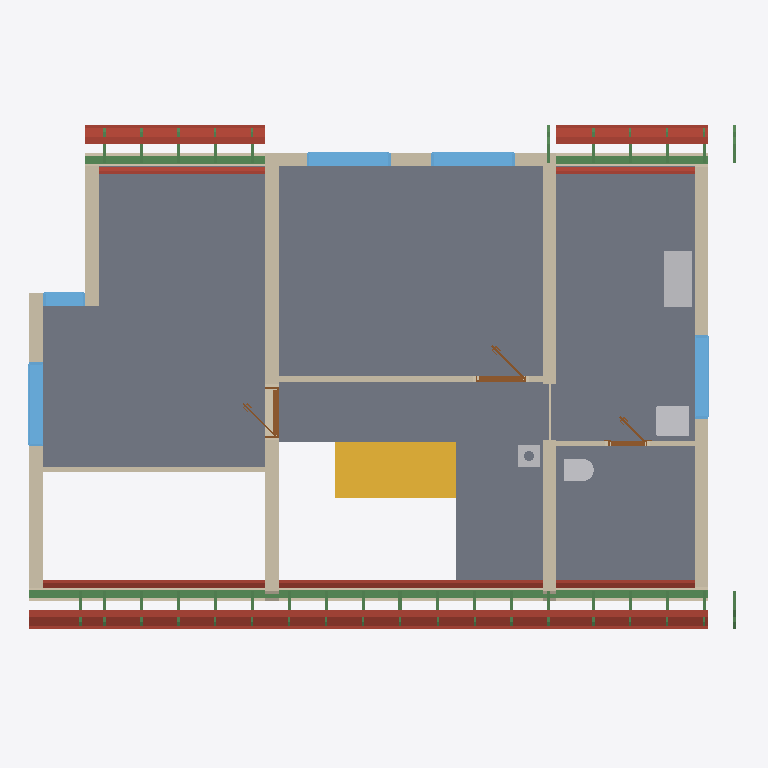
Plan cut of the same IFC building model at storey 'Roof - 0: Rafters' (level 3.08 m, cut at 4.49 m), seen from above with north up, elements coloured by IFC class: 36 beams (green), 24 roofs (red-brown), 13 walls (beige), 7 slabs (grey), 5 windows (light blue), 4 other elements (light grey), 3 doors (brown), 1 stair (yellow). Cut surfaces are drawn darker.
Extent 12.7 m × 9.2 m × 8.8 m (x, y, z). Storeys (12): Ground floor at 0.00 m; Upper floor at 3.08 m; Roof - -1: 40 mm thermal insulation at 3.08 m; Roof - -2: Vapour barrier at 3.08 m; Roof - -3: Gypsum plasterboard at 3.08 m; Roof - 0: Rafters at 3.08 m; Roof - 0a: Collar ties at 3.08 m; Roof - +1: Wood fiberboard at 3.08 m; Roof - +2: Underlay at 3.08 m; Roof - +3: Counter-battens at 3.08 m; Roof - +4: Tile battens at 3.08 m; Roof - +5: Tiles at 3.08 m. Elements (409): 265 IfcBeam, 80 IfcSlab, 23 IfcWall, 15 IfcFurniture, 9 IfcDoor, 8 IfcWindow, 5 IfcSanitaryTerminal, 3 IfcStair, 1 IfcChimney.

HEADER;
FILE_DESCRIPTION(('ViewDefinition[DesignTransferView]'),'2;1');
FILE_NAME('/dev/null','2026-09-02T06:31:02+02:00',(''),(''),'IfcOpenShell 0.8.5','IfcOpenShell 0.8.5','Nobody');
FILE_SCHEMA(('IFC4'));
ENDSEC;
DATA;
#1=IFCPROJECT('3gfAwqtVD3_BfJNPaC98lS',$,'My house',$,$,$,$,(#10,#15),#5);
#19=IFCSITE('15NFydCKf9z9U9HTyVUbbD',$,'Site',$,$,#27,$,$,$,$,$,$,$,$);
#20=IFCBUILDING('3Modtt4iv6wxkGlGEudSFu',$,'My house',$,$,#32,$,$,$,$,$,$);
#33=IFCBUILDINGSTOREY('2Z0cTcwRnAR9Zxj3fytdu8',$,'Ground floor',$,$,#39,$,$,$,0.0);
#40=IFCBUILDINGSTOREY('0TF_H_Cib2LfQF1K8HWbaU',$,'Upper floor',$,$,#45,$,$,$,3.085);
#13861=IFCBUILDINGSTOREY('18UE$ZMIv1NO9HSkgp93D8',$,'Roof - -1: 40 mm thermal insulation','Visibility container for Thermal insulation 40 mm','ROOF_LAYER',#13866,$,$,$,3.085);
#13867=IFCBUILDINGSTOREY('2paorE2HH9I8kG6vppVL3C',$,'Roof - -2: Vapour barrier','Visibility container for Vapour barrier','ROOF_LAYER',#13872,$,$,$,3.085);
#13873=IFCBUILDINGSTOREY('0xt0KsU2HFQOKKZDtAfSiI',$,'Roof - -3: Gypsum plasterboard','Visibility container for Gypsum plasterboard','ROOF_LAYER',#13878,$,$,$,3.085);
#13879=IFCBUILDINGSTOREY('3qfTsbylzEIwejDX6OZ5Vf',$,'Roof - 0: Rafters','Visibility container for Rafters','ROOF_LAYER',#13884,$,$,$,3.085);
#13885=IFCBUILDINGSTOREY('0w9JcnqfL0IfjyGt082C_X',$,'Roof - 0a: Collar ties','Visibility container for Collar ties','ROOF_LAYER',#13890,$,$,$,3.085);
#13891=IFCBUILDINGSTOREY('3drEb9kgn9qRcTBaownH3i',$,'Roof - +1: Wood fiberboard','Visibility container for Wood fiberboard','ROOF_LAYER',#13896,$,$,$,3.085);
#13897=IFCBUILDINGSTOREY('3glAIOvHfDmOsDliFUjep1',$,'Roof - +2: Underlay','Visibility container for Roofing underlay','ROOF_LAYER',#13902,$,$,$,3.085);
#13903=IFCBUILDINGSTOREY('37bNdXrsX70g2IbziPocVD',$,'Roof - +3: Counter-battens','Visibility container for Counter-battens','ROOF_LAYER',#13908,$,$,$,3.085);
#13909=IFCBUILDINGSTOREY('0AgLxnpGz3FhwSTizNia8v',$,'Roof - +4: Tile battens','Visibility container for Tile battens','ROOF_LAYER',#13914,$,$,$,3.085);
#13915=IFCBUILDINGSTOREY('22fBjELFrEtB2btIQo4pdK',$,'Roof - +5: Tiles','Visibility container for Roof tiles','ROOF_LAYER',#13920,$,$,$,3.085);
#11849=IFCSLAB('2ZV0BuTk1BgfI$0wxAUab5',$,'Upper Pokoj 1',$,$,#11854,#11861,$,.FLOOR.);
#11873=IFCSLAB('2fYOUc0O93lvJGpjFnJ6Sg',$,'Upper Pokoj 2',$,$,#11878,#11885,$,.FLOOR.);
#11921=IFCSLAB('3YMmROtjXFhgwHQ8yD$AbO',$,'Sklad',$,$,#11926,#11933,$,.FLOOR.);
#11897=IFCSLAB('29GGwU8Z197efBZr_mm2i$',$,'Galerie',$,$,#11902,#11909,$,.FLOOR.);
#11945=IFCSLAB('0wKDJhPrT818fhcQG$ObnC',$,'Zachod',$,$,#11950,#11957,$,.FLOOR.);
#2749=IFCSTAIR('04esnVG3nEJ9d9oGTLv7GA',$,'Main stair',$,$,#2756,$,$,.STRAIGHT_RUN_STAIR.);
#12191=IFCWALL('1q5d4DSrD6D8dKYorQe1FX',$,'Wall 7',$,$,#12200,#12235,$,$);
#13028=IFCBEAM('3nFjWnz$T8d8wuVSXP23yd',$,'Beam',$,$,#13033,#13042,$,.BEAM.);
#12312=IFCWALL('0OESMitIzCHg8C7p74aKtj',$,'Wall 8',$,$,#12321,#12356,$,$);
#12433=IFCWALL('3vECLQX753svFS2dUr2T_i',$,'Wall 9',$,$,#12442,#12477,$,$);
#11994=IFCWALL('21cVQCz61E6xTvtGPdxlR7',$,'Wall 2',$,$,#12003,#12014,$,$);
#12044=IFCWALL('2uKTnpLwnExxIXLqKgDRHP',$,'Wall 4',$,$,#12053,#12088,$,$);
#14929=IFCSLAB('3cF41ovlDEguWV5Hczlcv9',$,'Street segment 2 roofing underlay',$,$,#14973,#14959,$,.ROOF.);
#14811=IFCSLAB('0hJgHmZSjF4xMWMYV_tjIN',$,'Street segment 2 gypsum plasterboard',$,$,#14883,#14869,$,.ROOF.);
#12142=IFCWALL('1XL5hVSpH2YPr3DkYlIgsa',$,'Wall 6',$,$,#12151,#12186,$,$);
#14884=IFCSLAB('2fGSQKl_j0SB7LyEGXb8jW',$,'Street segment 2 wood fiberboard',$,$,#14928,#14914,$,.ROOF.);
#14575=IFCSLAB('19QqsgZA97auJ7RHTdOsJW',$,'Street segment 1 roofing underlay',$,$,#14619,#14605,$,.ROOF.);
#15991=IFCSLAB('1YxmawuCz9ahJHo29uDALT',$,'Garden segment 1 roofing underlay',$,$,#16035,#16021,$,.ROOF.);
#12019=IFCWALL('1FlOqeJO9B_AHaJ9Mwjtsi',$,'Wall 3',$,$,#12028,#12039,$,$);
#11969=IFCWALL('1jyS6N$mj7wf0dfQmPvtLK',$,'Wall 1',$,$,#11978,#11989,$,$);
#13126=IFCFURNITURE('2HdsJo9Mb9f86mFOtg7NAc',$,'Rekuperace',$,'Rekuperace',#13131,#13138,$,.USERDEFINED.);
#14457=IFCSLAB('3qmRPWjDT1gPESXP_bPlik',$,'Street segment 1 gypsum plasterboard',$,$,#14529,#14515,$,.ROOF.);
#15283=IFCSLAB('1Az3d3pPj5X8Vvh3CBr42n',$,'Street segment 3 roofing underlay',$,$,#15327,#15313,$,.ROOF.);
#16834=IFCSLAB('04BkqPwpfDdeQzHUK$mutK',$,'Garden segment 3 roofing underlay',$,$,#16878,#16864,$,.ROOF.);
#13047=IFCBEAM('0V3mTeTPbEow55acbI8bTV',$,'Beam',$,$,#13052,#13061,$,.BEAM.);
#12580=IFCWALL('1tOSDk6TH9WAeb2gD3PzzL',$,'Wall 11',$,$,#12589,#12600,$,$);
#13529=IFCWINDOW('2jZUb3Rmz48hhCitUiCE3M',$,'Window 3',$,$,#13606,#13530,$,1.25,1.5,.WINDOW.,.SINGLE_PANEL.,$);
#13179=IFCWINDOW('0V8Xijpwz7CfkazmEBvb8B',$,'Window 1',$,$,#13256,#13180,$,1.125,1.5,.WINDOW.,.SINGLE_PANEL.,$);
#13275=IFCWINDOW('3NmDhyXDnAQhKqxIZ9cKO2',$,'Window 2',$,$,#13352,#13276,$,1.125,1.5,.WINDOW.,.SINGLE_PANEL.,$);
#13721=IFCWINDOW('2nJPf_lOHDAAeYsLvU_Yn6',$,'Window 5',$,$,#13798,#13722,$,1.0,1.5,.WINDOW.,.SINGLE_PANEL.,$);
#15873=IFCSLAB('1IhY3zBGr7YuSNSFS_OoCK',$,'Garden segment 1 gypsum plasterboard',$,$,#15945,#15931,$,.ROOF.);
#13066=IFCBEAM('1IwD57ztbEAhPK1PkVtobY',$,'Beam',$,$,#13071,#13080,$,.BEAM.);
#15165=IFCSLAB('1rhnNE3f92PhdoUy7MAFW7',$,'Street segment 3 gypsum plasterboard',$,$,#15237,#15223,$,.ROOF.);
#12554=IFCWALL('0kGxc4FJ50vRdFv84FGj4t',$,'Wall 10',$,$,#12564,#12575,$,$);
#14530=IFCSLAB('2057rDLO1D38mAfzsFrRJ0',$,'Street segment 1 wood fiberboard',$,$,#14574,#14560,$,.ROOF.);
#15946=IFCSLAB('3e0Ff$6Rf8oPrxOm1EQP1n',$,'Garden segment 1 wood fiberboard',$,$,#15990,#15976,$,.ROOF.);
#12967=IFCSANITARYTERMINAL('0YZOBmWEnBkhxlAKhrgLzU',$,'Umyv',$,$,#12987,#12975,$,$);
#16716=IFCSLAB('3XToqVybX60wsVdro_ibd4',$,'Garden segment 3 gypsum plasterboard',$,$,#16788,#16774,$,.ROOF.);
#15238=IFCSLAB('3YhABHIdP5rwYi8xR7qnkg',$,'Street segment 3 wood fiberboard',$,$,#15282,#15268,$,.ROOF.);
#16789=IFCSLAB('1oDxLKWeDFshUR4h8akJdx',$,'Garden segment 3 wood fiberboard',$,$,#16833,#16819,$,.ROOF.);
#14974=IFCSLAB('1GJnptey14eAHhSZS3HbPf',$,'Street segment 2 roof tiles',$,$,#15018,#15004,$,.ROOF.);
#12946=IFCSANITARYTERMINAL('3RB0bavsbD3P72MGpjhzxd',$,'WC',$,$,#12966,#12954,$,$);
#13625=IFCWINDOW('3v5OS1zXv5Pe1JblAwSnuH',$,'Window 4',$,$,#13702,#13626,$,1.25,0.76,.WINDOW.,.SINGLE_PANEL.,$);
#14620=IFCSLAB('2edRi9xrL0RfK7qLRCP$$D',$,'Street segment 1 roof tiles',$,$,#14664,#14650,$,.ROOF.);
#16036=IFCSLAB('3gN9AFEEL8vgIwZ_ggG7VU',$,'Garden segment 1 roof tiles',$,$,#16080,#16066,$,.ROOF.);
#14209=IFCSLAB('0JI5h84ev279gGm2S9vkA7',$,'Street segment 0 roofing underlay',$,$,#14259,#14239,$,.ROOF.);
#12763=IFCWALL('3Jqy0kBTzBpQ9v8RczIrQK',$,'Wall 12',$,$,#12772,#12783,$,$);
#15328=IFCSLAB('1NrHECAe54VPikPjte_mPn',$,'Street segment 3 roof tiles',$,$,#15372,#15358,$,.ROOF.);
#16879=IFCSLAB('3lZtymfj1F_ux1M8SXGOiR',$,'Garden segment 3 roof tiles',$,$,#16923,#16909,$,.ROOF.);
#13371=IFCDOOR('0ywLQ9BS15X8XEIiTtymqr',$,'Door 3',$,$,#13492,#13381,$,2.14,0.9,.DOOR.,.SINGLE_SWING_LEFT.,$);
#2832=IFCCHIMNEY('3J6v26S9fEQhPmY5MseBLl',$,'Main chimney',$,$,#2837,#2852,$,.NOTDEFINED.);
#12623=IFCDOOR('1hdztrs3D8Qe$grY86SyJ_',$,'Door 1',$,$,#12744,#12633,$,2.14,0.9,.DOOR.,.SINGLE_SWING_RIGHT.,$);
#12093=IFCWALL('3kFJfx1x1FTPfOa57fwBnI',$,'Wall 5',$,$,#12102,#12137,$,$);
#6110=IFCSLAB('0WQIZnwHf7JeTgL48wnJkG',$,'Ceiling 2',$,$,#6115,#6119,$,.FLOOR.);
#14158=IFCSLAB('0WLkBfllb6qPNAzMObTNmM',$,'Street segment 0 wood fiberboard',$,$,#14208,#14188,$,.ROOF.);
#14079=IFCSLAB('0uF_BeigHEBQROWZ$d91lM',$,'Street segment 0 gypsum plasterboard',$,$,#14157,#14137,$,.ROOF.);
#12806=IFCDOOR('3jQyMlrEnEkRZKJa14kdJ2',$,'Door 2',$,$,#12927,#12816,$,2.14,0.7,.DOOR.,.SINGLE_SWING_LEFT.,$);
#9130=IFCSLAB('1Y4n88PAb2CglmNkub5jvT',$,'Ceiling 3',$,$,#9135,#9139,$,.FLOOR.);
#14260=IFCSLAB('1K9hfcBcP4jw6T9uqE$CQT',$,'Street segment 0 roof tiles',$,$,#14310,#14290,$,.ROOF.);
#373=IFCWALL('1liXXYn$LEteRXqtawyVMD',$,'Wall 8',$,$,#382,#393,$,$);
#28090=IFCBEAM('2pCw6EmIjEPvCufSeDNZr6',$,'Rafter 1',$,'RAFTER',#28136,#28121,$,.USERDEFINED.);
#29346=IFCBEAM('2MyJYSGdbCxARcc$Xlv5Ds',$,'Rafter 1',$,'RAFTER',#29392,#29377,$,.USERDEFINED.);
#29440=IFCBEAM('20D7Yd51nADuvwfJfulCnB',$,'Rafter 1',$,'RAFTER',#29486,#29471,$,.USERDEFINED.);
#26446=IFCBEAM('2VNj$7FR103vF_dCvWY073',$,'Rafter 1',$,'RAFTER',#26492,#26477,$,.USERDEFINED.);
#23638=IFCBEAM('2f3_r$QJjEZxJ16Vl6ByW4',$,'Rafter 1',$,'RAFTER',#23685,#23669,$,.USERDEFINED.);
#23910=IFCBEAM('32QiZkLxT2zvUtRYSj0r72',$,'Rafter 1',$,'RAFTER',#23956,#23941,$,.USERDEFINED.);
#24004=IFCBEAM('2zj84nTJfDUPLW7BMREzNU',$,'Rafter 1',$,'RAFTER',#24050,#24035,$,.USERDEFINED.);
#24180=IFCBEAM('114F_OMlz6lOVq4s8chvbr',$,'Rafter 1',$,'RAFTER',#24226,#24211,$,.USERDEFINED.);
#24274=IFCBEAM('1ct43O3X59UgdPHxe7mVlf',$,'Rafter 1',$,'RAFTER',#24320,#24305,$,.USERDEFINED.);
#24450=IFCBEAM('3nDFjW6sn7QQDAKmlGyu2G',$,'Rafter 1',$,'RAFTER',#24496,#24481,$,.USERDEFINED.);
#24544=IFCBEAM('0AdcvDTC94UuNacpEOrp3c',$,'Rafter 1',$,'RAFTER',#24590,#24575,$,.USERDEFINED.);
#24720=IFCBEAM('3n6weoHYn5eAL9eASrhQ2g',$,'Rafter 1',$,'RAFTER',#24766,#24751,$,.USERDEFINED.);
#24814=IFCBEAM('10O8zoQrnFYBlDvaJ9a4Vx',$,'Rafter 1',$,'RAFTER',#24860,#24845,$,.USERDEFINED.);
#24990=IFCBEAM('36cR0aMMf8JPbyGB4WbZTj',$,'Rafter 1',$,'RAFTER',#25036,#25021,$,.USERDEFINED.);
#25084=IFCBEAM('3EpaLWhwP0Ug1UGdOqaJND',$,'Rafter 1',$,'RAFTER',#25130,#25115,$,.USERDEFINED.);
#25354=IFCBEAM('15AhMdxED9KRq9krj2By5a',$,'Rafter 1',$,'RAFTER',#25400,#25385,$,.USERDEFINED.);
#25718=IFCBEAM('0_8$eoggP2hOl1h1BILJvY',$,'Rafter 1',$,'RAFTER',#25764,#25749,$,.USERDEFINED.);
#26082=IFCBEAM('1MCUUf9Gr8AAQVAAsOIHlk',$,'Rafter 1',$,'RAFTER',#26128,#26113,$,.USERDEFINED.);
#26904=IFCBEAM('1DQpel2OzCTBbGODjC5i7_',$,'Rafter 1',$,'RAFTER',#26950,#26935,$,.USERDEFINED.);
#27268=IFCBEAM('0Q3CfVkZP928JlAykXVnnU',$,'Rafter 1',$,'RAFTER',#27314,#27299,$,.USERDEFINED.);
#27632=IFCBEAM('0pOIUFP2LBN981NAUCcVqZ',$,'Rafter 1',$,'RAFTER',#27678,#27663,$,.USERDEFINED.);
#27996=IFCBEAM('3gMRwf6srFKgixtKmM3G36',$,'Rafter 1',$,'RAFTER',#28042,#28027,$,.USERDEFINED.);
#28266=IFCBEAM('2ivjJwIMfELeUer_9PV82r',$,'Rafter 1',$,'RAFTER',#28312,#28297,$,.USERDEFINED.);
#28360=IFCBEAM('1_iInoyADDu8FutPDIiI7i',$,'Rafter 1',$,'RAFTER',#28406,#28391,$,.USERDEFINED.);
#28536=IFCBEAM('2$Zb4APDvBzBDcfPEf2eaI',$,'Rafter 1',$,'RAFTER',#28582,#28567,$,.USERDEFINED.);
#28630=IFCBEAM('1$l3jX_Y1DAhIqth4XZcIe',$,'Rafter 1',$,'RAFTER',#28676,#28661,$,.USERDEFINED.);
#28806=IFCBEAM('2c3iSsYwD0ev7qP4s1PCkz',$,'Rafter 1',$,'RAFTER',#28852,#28837,$,.USERDEFINED.);
#28900=IFCBEAM('0$$0eQSEL5rAhSdhuppC78',$,'Rafter 1',$,'RAFTER',#28946,#28931,$,.USERDEFINED.);
#29076=IFCBEAM('3L0Wypnm97wuAoaRI4_qWv',$,'Rafter 1',$,'RAFTER',#29122,#29107,$,.USERDEFINED.);
#29170=IFCBEAM('25zWlzkDz3DwvIt5Z0_6WL',$,'Rafter 1',$,'RAFTER',#29216,#29201,$,.USERDEFINED.);
#28137=IFCBEAM('1XwyG5uKH3xxt6zcAmZOeN',$,'Garden counter-batten 23',$,$,#28183,#28168,$,.BEAM.);
#29393=IFCBEAM('30hujRoM5Btx7Bq60WGc9V',$,'Street counter-batten 28',$,$,#29439,#29424,$,.BEAM.);
#29487=IFCBEAM('2llcExOPH6Y9jfRQGPo62z',$,'Garden counter-batten 28',$,$,#29533,#29518,$,.BEAM.);
ENDSEC;
